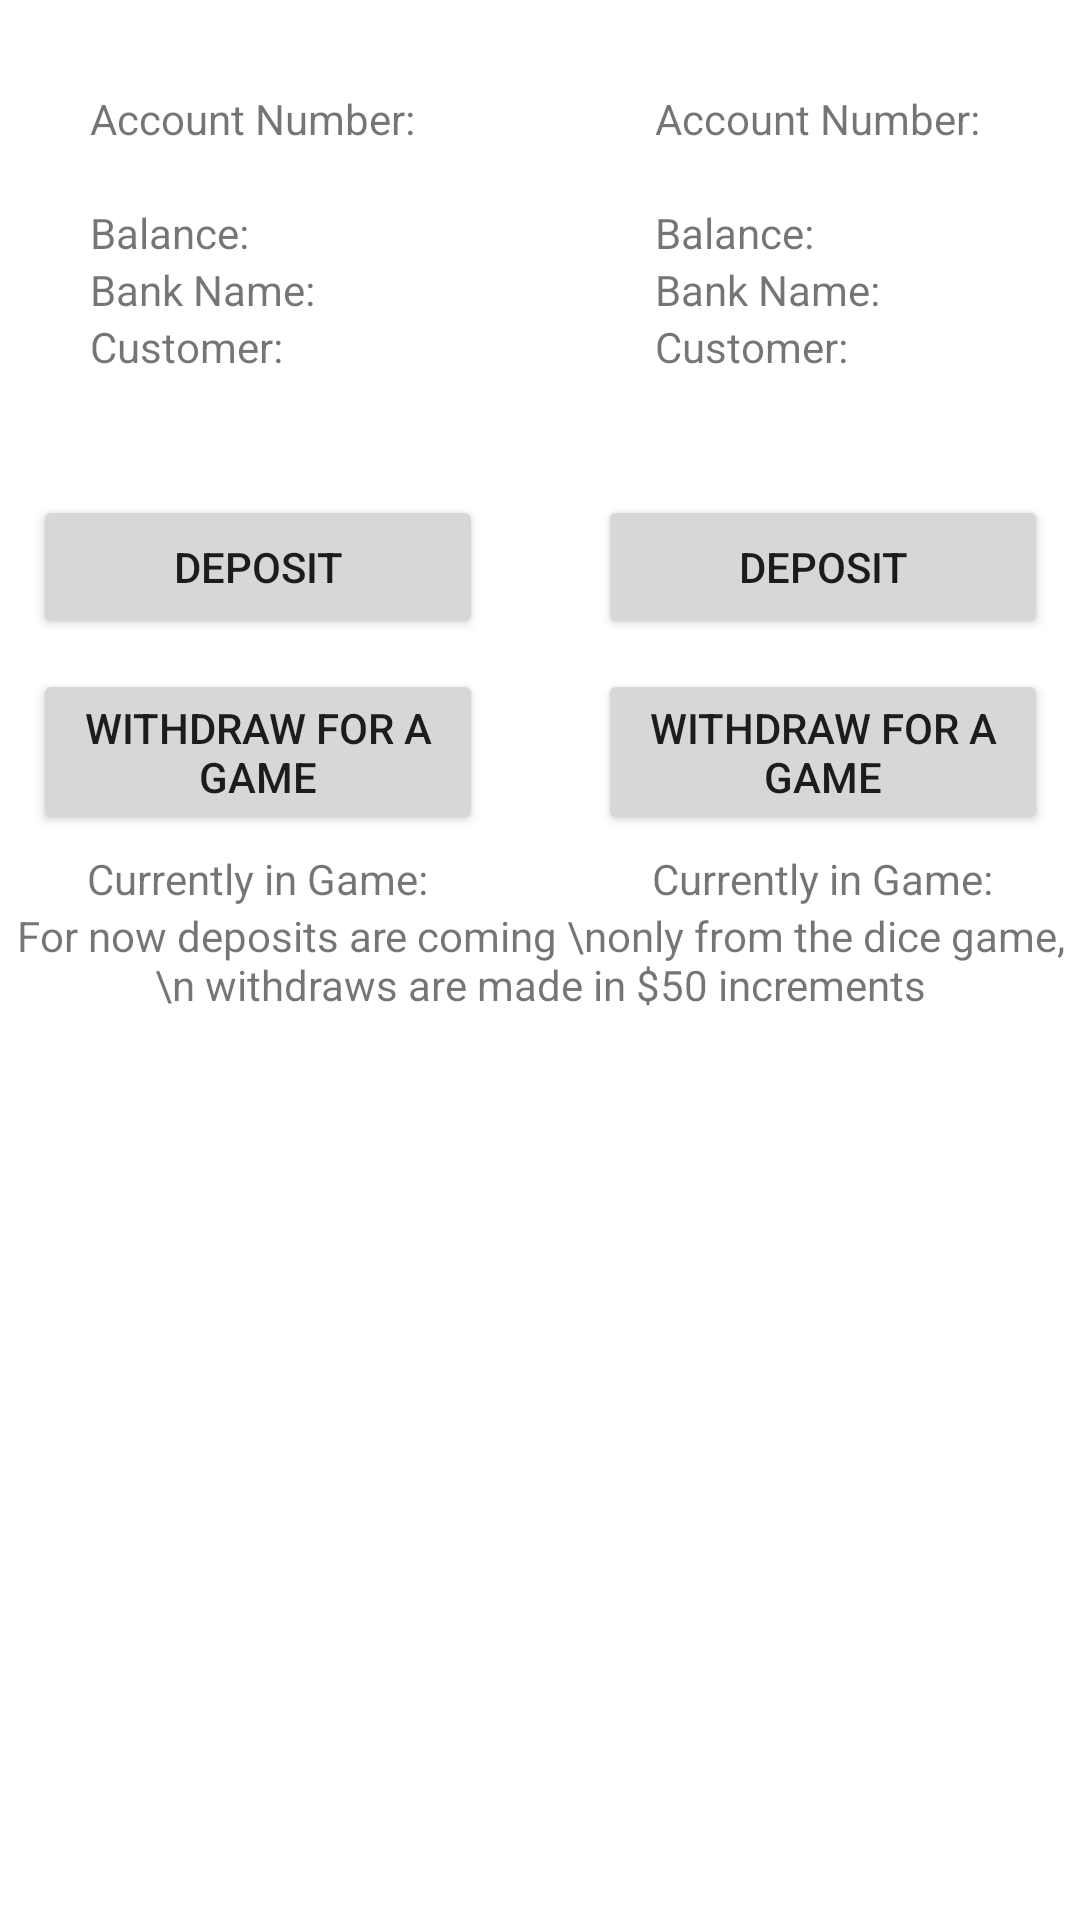

Reconstruct the res/layout file that produces this screen, plus the resources it refers to.
<!-- AndroidManifest.xml: application theme Theme.MidtermExam -->
<!-- res/layout/activity_bank_page.xml -->
<?xml version="1.0" encoding="utf-8"?>
<androidx.constraintlayout.widget.ConstraintLayout xmlns:android="http://schemas.android.com/apk/res/android"
    xmlns:app="http://schemas.android.com/apk/res-auto"
    xmlns:tools="http://schemas.android.com/tools"
    android:layout_width="match_parent"
    android:layout_height="match_parent"
    tools:context=".BankPageActivity">


    <LinearLayout
        android:id="@+id/linearLayoutLeft"
        android:layout_width="wrap_content"
        android:layout_height="wrap_content"
        android:orientation="vertical"
        android:padding="30dp"
        app:layout_constraintStart_toStartOf="parent"
        app:layout_constraintTop_toTopOf="parent">


        <TextView
            android:layout_width="wrap_content"
            android:layout_height="wrap_content"
            android:text="Account Number: " />

        <TextView
            android:id="@+id/player1accNumber"
            android:layout_width="wrap_content"
            android:layout_height="wrap_content" />


        <LinearLayout
            android:layout_width="wrap_content"
            android:layout_height="wrap_content">

            <TextView
                android:layout_width="wrap_content"
                android:layout_height="wrap_content"
                android:text="Balance: " />

            <TextView
                android:id="@+id/plaer1balance"
                android:layout_width="wrap_content"
                android:layout_height="wrap_content" />
        </LinearLayout>

        <LinearLayout
            android:layout_width="wrap_content"
            android:layout_height="wrap_content">

            <TextView
                android:layout_width="wrap_content"
                android:layout_height="wrap_content"
                android:text="Bank Name: " />

            <TextView
                android:id="@+id/plaer1bankName"
                android:layout_width="wrap_content"
                android:layout_height="wrap_content" />
        </LinearLayout>

        <LinearLayout
            android:layout_width="wrap_content"
            android:layout_height="wrap_content">

            <TextView
                android:layout_width="wrap_content"
                android:layout_height="wrap_content"
                android:text="Customer: " />

            <TextView
                android:id="@+id/plaer1CustomerName"
                android:layout_width="wrap_content"
                android:layout_height="wrap_content" />
        </LinearLayout>

    </LinearLayout>

    <LinearLayout
        android:id="@+id/linearLayoutRight"
        android:layout_width="wrap_content"
        android:layout_height="wrap_content"
        android:orientation="vertical"
        android:padding="30dp"
        app:layout_constraintEnd_toEndOf="parent"
        app:layout_constraintTop_toTopOf="parent">


        <TextView
            android:layout_width="wrap_content"
            android:layout_height="wrap_content"
            android:text="Account Number: " />

        <TextView
            android:id="@+id/plaer2accNumber"
            android:layout_width="wrap_content"
            android:layout_height="wrap_content" />


        <LinearLayout
            android:layout_width="wrap_content"
            android:layout_height="wrap_content">

            <TextView
                android:layout_width="wrap_content"
                android:layout_height="wrap_content"
                android:text="Balance: " />

            <TextView
                android:id="@+id/plaer2balance"
                android:layout_width="wrap_content"
                android:layout_height="wrap_content" />
        </LinearLayout>

        <LinearLayout
            android:layout_width="wrap_content"
            android:layout_height="wrap_content">

            <TextView
                android:layout_width="wrap_content"
                android:layout_height="wrap_content"
                android:text="Bank Name: " />

            <TextView
                android:id="@+id/plaer2bankName"
                android:layout_width="wrap_content"
                android:layout_height="wrap_content" />
        </LinearLayout>

        <LinearLayout
            android:layout_width="wrap_content"
            android:layout_height="wrap_content">

            <TextView
                android:layout_width="wrap_content"
                android:layout_height="wrap_content"
                android:text="Customer: " />

            <TextView
                android:id="@+id/plaer2CustomerName"
                android:layout_width="wrap_content"
                android:layout_height="wrap_content" />
        </LinearLayout>

    </LinearLayout>

    <Button
        android:id="@+id/Player1DepositButton"
        android:layout_width="150dp"
        android:layout_height="wrap_content"
        android:layout_marginTop="10dp"
        android:text="Deposit"
        app:layout_constraintEnd_toEndOf="@+id/linearLayoutLeft"
        app:layout_constraintStart_toStartOf="@+id/linearLayoutLeft"
        app:layout_constraintTop_toBottomOf="@+id/linearLayoutLeft" />

    <Button
        android:id="@+id/Player1WithdrawButton"
        android:layout_width="150dp"
        android:layout_height="wrap_content"
        android:layout_marginTop="10dp"
        android:text="Withdraw For A Game"
        app:layout_constraintEnd_toEndOf="@+id/linearLayoutLeft"
        app:layout_constraintStart_toStartOf="@+id/linearLayoutLeft"
        app:layout_constraintTop_toBottomOf="@+id/Player1DepositButton" />

    <Button
        android:id="@+id/Player2DepositButton"
        android:layout_width="150dp"
        android:layout_height="wrap_content"
        android:layout_marginTop="10dp"
        android:text="Deposit"
        app:layout_constraintEnd_toEndOf="parent"
        app:layout_constraintStart_toStartOf="@+id/linearLayoutRight"
        app:layout_constraintTop_toBottomOf="@+id/linearLayoutRight" />

    <Button
        android:id="@+id/Player2WithdrawButton"
        android:layout_width="150dp"
        android:layout_height="wrap_content"
        android:text="Withdraw For A Game"
        android:layout_marginTop="10dp"
        app:layout_constraintEnd_toEndOf="@+id/linearLayoutRight"
        app:layout_constraintStart_toStartOf="@+id/linearLayoutRight"
        app:layout_constraintTop_toBottomOf="@+id/Player2DepositButton" />

    <TextView
        android:id="@+id/availableLOCAL1"
        android:layout_width="wrap_content"
        android:layout_height="wrap_content"
        android:layout_marginTop="5dp"
        android:text="Currently in Game:"
        app:layout_constraintEnd_toEndOf="@+id/linearLayoutLeft"
        app:layout_constraintStart_toStartOf="@+id/linearLayoutLeft"
        app:layout_constraintTop_toBottomOf="@+id/Player1WithdrawButton" />

    <TextView
        android:id="@+id/AvailableFromGameTVPlayer1"
        android:layout_width="wrap_content"
        android:layout_height="wrap_content"
        android:layout_marginTop="5dp"
        app:layout_constraintEnd_toEndOf="@+id/linearLayoutLeft"
        app:layout_constraintStart_toStartOf="@+id/linearLayoutLeft"
        app:layout_constraintTop_toBottomOf="@+id/availableLOCAL1" />

    <TextView
        android:id="@+id/availableLOCAL2"
        android:layout_width="wrap_content"
        android:layout_height="wrap_content"
        android:text="Currently in Game:"
        android:layout_marginTop="5dp"
        app:layout_constraintEnd_toEndOf="@+id/linearLayoutRight"
        app:layout_constraintStart_toStartOf="@+id/linearLayoutRight"
        app:layout_constraintTop_toBottomOf="@+id/Player2WithdrawButton" />

    <TextView
        android:id="@+id/AvailableFromGameTVPlayer2"
        android:layout_width="wrap_content"
        android:layout_height="wrap_content"
        android:layout_marginTop="5dp"
        app:layout_constraintEnd_toEndOf="@+id/linearLayoutRight"
        app:layout_constraintStart_toStartOf="@+id/linearLayoutRight"
        app:layout_constraintTop_toBottomOf="@+id/availableLOCAL2" />


    <TextView
        android:layout_width="wrap_content"
        android:layout_height="wrap_content"
        android:gravity="center"
        android:text="For now deposits are coming \nonly from the dice game, \n withdraws are made in $50 increments"
        app:layout_constraintBottom_toBottomOf="parent"
        app:layout_constraintEnd_toEndOf="parent"
        app:layout_constraintStart_toStartOf="parent"
        app:layout_constraintTop_toTopOf="parent" />
</androidx.constraintlayout.widget.ConstraintLayout>
<!-- resources referenced by this layout -->
<resources>
  <style name="Theme.MidtermExam" parent="Theme.MaterialComponents.DayNight.DarkActionBar">
          
          <item name="colorPrimary">@color/grey_dark</item>
          <item name="colorPrimaryVariant">@color/grey_light</item>
          <item name="colorOnPrimary">@color/almost_white</item>
          
          <item name="colorSecondary">@color/teal_200</item>
          <item name="colorSecondaryVariant">@color/teal_700</item>
          <item name="colorOnSecondary">@color/black</item>
          
          <item name="android:statusBarColor" tools:targetApi="l">?attr/colorPrimaryVariant</item>
          
      </style>
  <color name="grey_dark">#8D8DAA</color>
  <color name="grey_light">#DFDFDE</color>
  <color name="almost_white">#F7F5F2</color>
  <color name="teal_200">#FF03DAC5</color>
  <color name="teal_700">#FF018786</color>
  <color name="black">#FF000000</color>
</resources>
